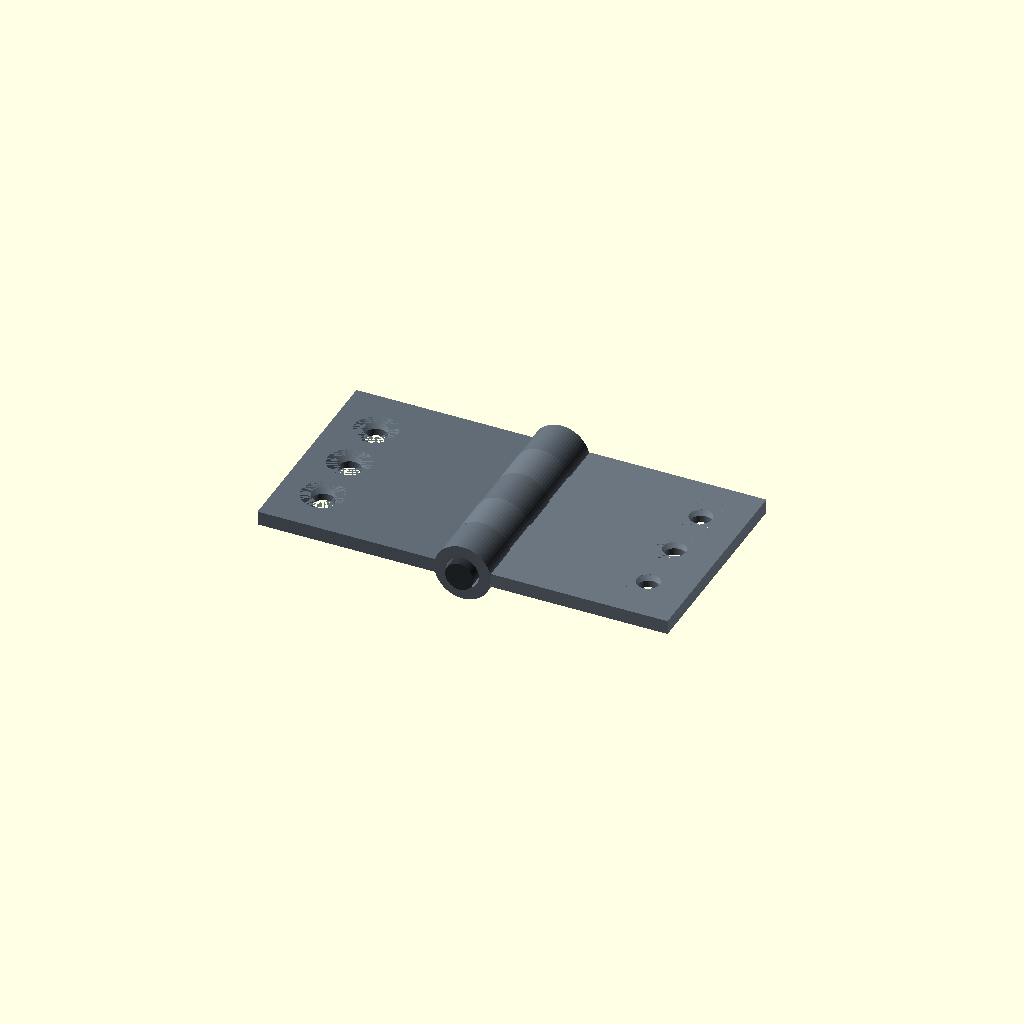
Cell 1: the model at its default parameters.
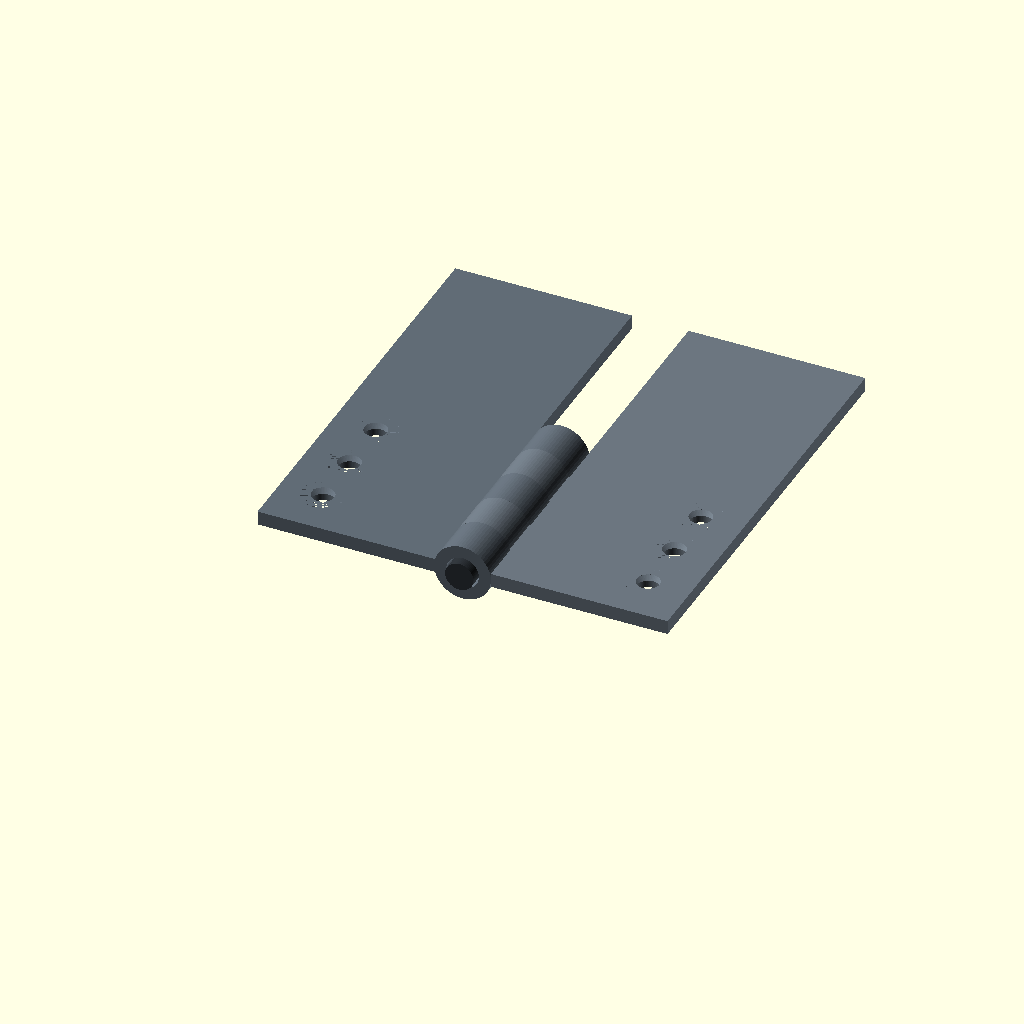
Cell 2: leaf_length = 60 (everything else at default).
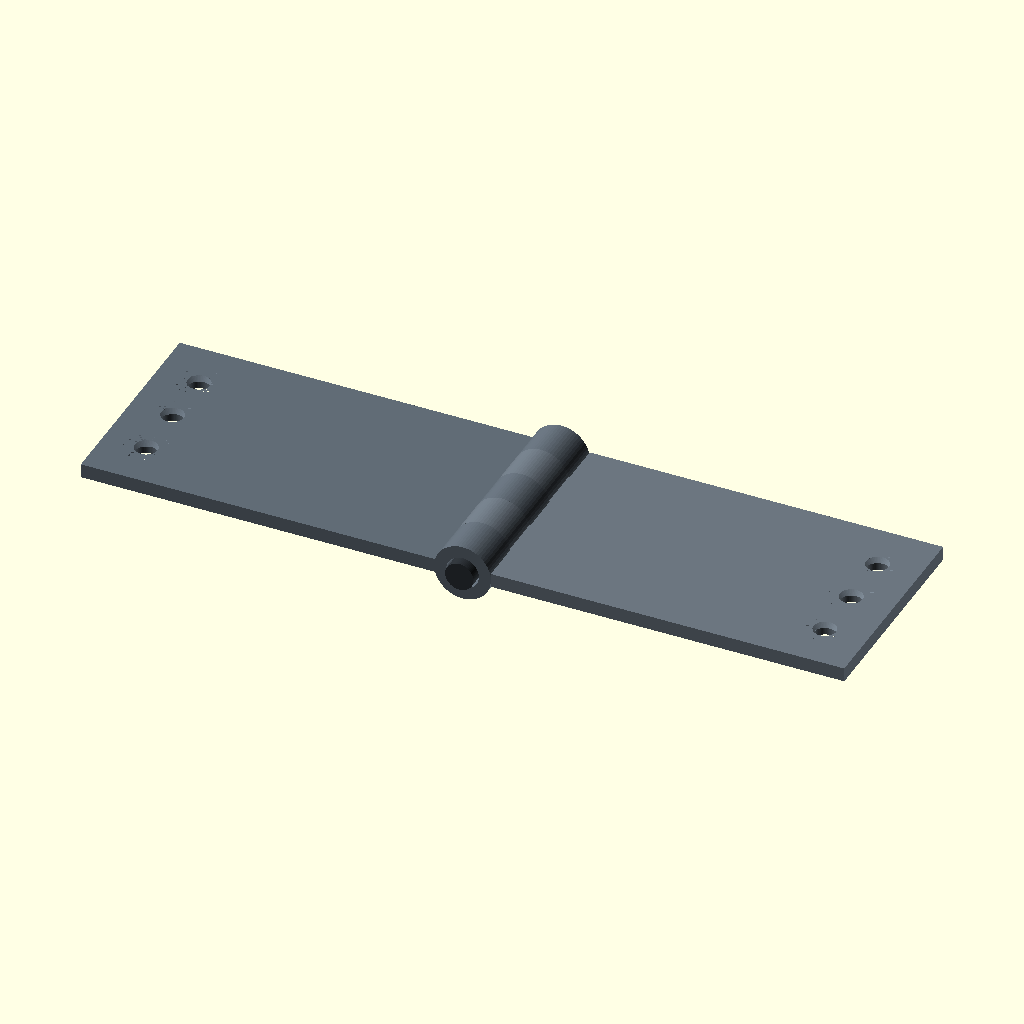
Cell 3: leaf_width = 50 (everything else at default).
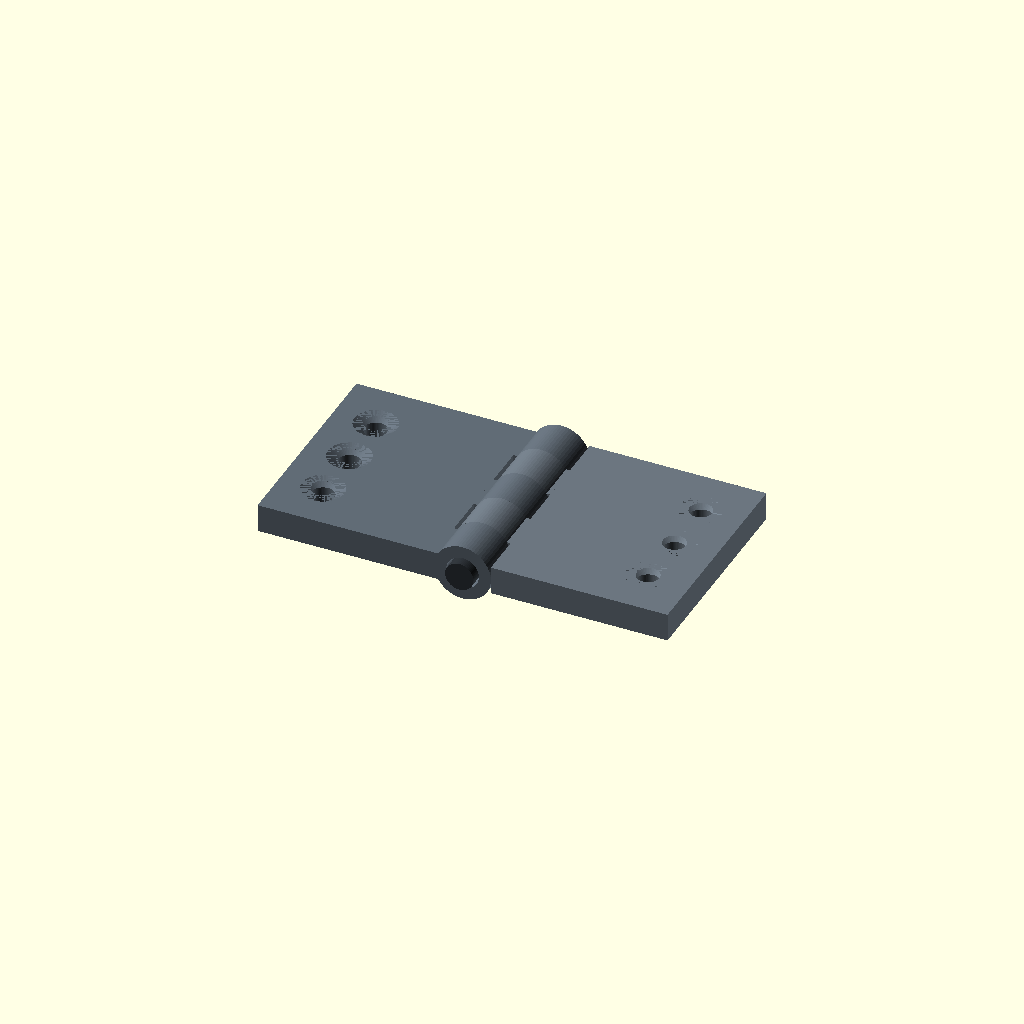
Cell 4 — leaf_thickness set to 4, the other parameters unchanged.
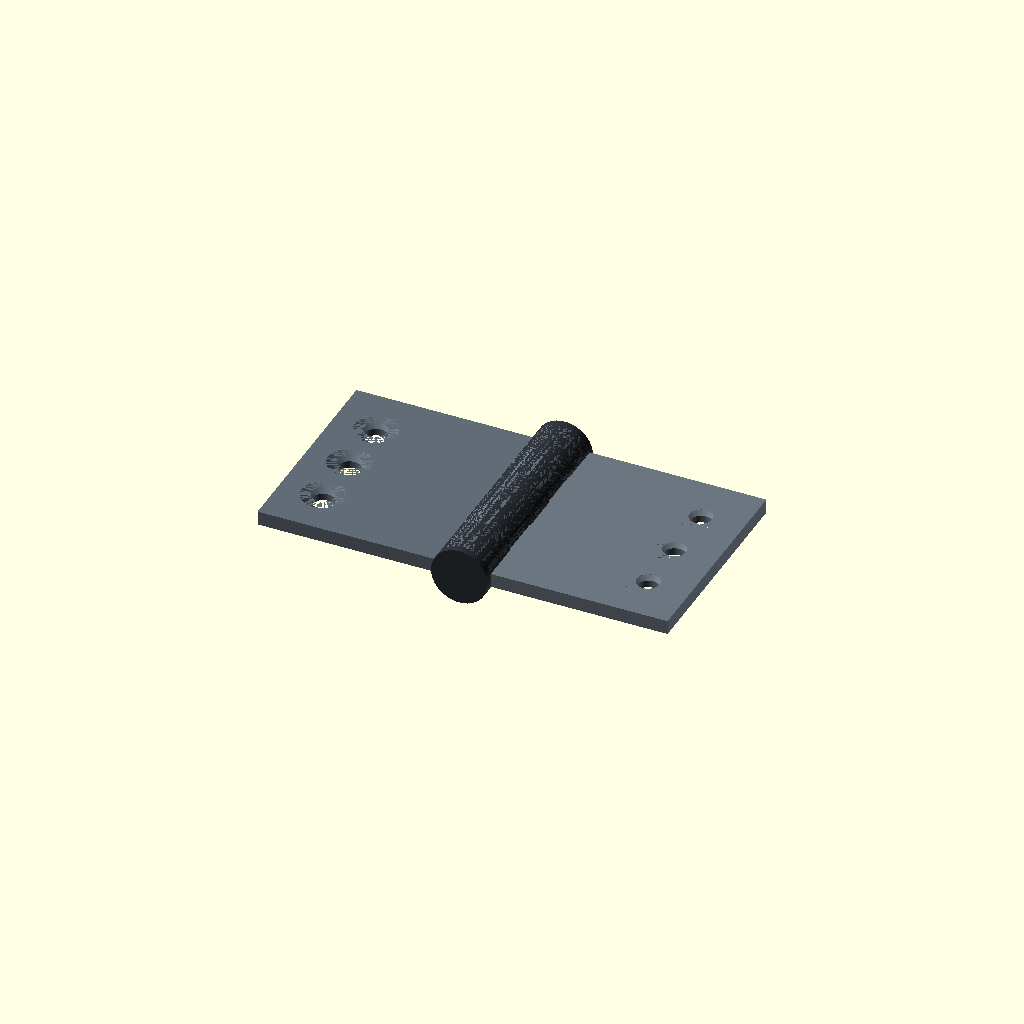
Cell 5: the same model with pin_diameter = 8.
One fixed orthographic camera (rotation 55°, 0°, 25°; colour scheme Cornfield) for every cell.
The OpenSCAD source (results/tier-3-butt-hinge/bare-xhigh_gpt-5.6-terra-55b2be0794e8-2026-09-05T10-29-04-534Z/final.scad):
$fn = 64;

// ---------- 基本寸法 ----------
leaf_length    = 30;
leaf_width     = 25;
leaf_thickness = 2;

pin_diameter   = 4;
pin_length     = 32;

knuckle_od     = 8;
knuckle_id     = 4.6;
knuckle_length = 6;

screw_d        = 3.2;
countersink_d  = 6;
countersink_h  = 1;

hinge_radius   = knuckle_od / 2;
pin_overhang   = 1;

// Y方向の円柱
module cylinder_y(d, h) {
    rotate([-90, 0, 0])
        cylinder(d = d, h = h);
}

// M3用皿穴（上面 Z=+1 側から加工）
module countersunk_hole(x, y) {
    // 貫通穴
    translate([x, y, -leaf_thickness])
        cylinder(d = screw_d, h = leaf_thickness * 3);

    // 皿穴テーパ
    translate([x, y, leaf_thickness / 2 - countersink_h])
        cylinder(
            h  = countersink_h,
            d1 = screw_d,
            d2 = countersink_d
        );
}

// 左板用 knuckle
module left_knuckle(y0) {
    union() {
        // 筒部
        translate([0, y0, 0])
            cylinder_y(knuckle_od, knuckle_length);

        // 左板との接続部
        translate([-hinge_radius - 0.02, y0, -leaf_thickness / 2])
            cube([1.37, knuckle_length, leaf_thickness]);
    }
}

// 右板用 knuckle
module right_knuckle(y0) {
    union() {
        // 筒部
        translate([0, y0, 0])
            cylinder_y(knuckle_od, knuckle_length);

        // 右板との接続部
        translate([hinge_radius - 1.35, y0, -leaf_thickness / 2])
            cube([1.37, knuckle_length, leaf_thickness]);
    }
}

// 左板: knuckle は Y=0,12,24
module left_leaf() {
    difference() {
        union() {
            // 30 x 25 x 2 mm の左板
            translate([
                -hinge_radius - leaf_width,
                0,
                -leaf_thickness / 2
            ])
                cube([leaf_width, leaf_length, leaf_thickness]);

            // 左側 knuckle 3個
            for (y0 = [0, 12, 24])
                left_knuckle(y0);
        }

        // 左側 knuckle の軸穴
        for (y0 = [0, 12, 24])
            translate([0, y0 - 0.01, 0])
                cylinder_y(knuckle_id, knuckle_length + 0.02);

        // 左板のM3皿穴 3個
        for (y = [7, 15, 23])
            countersunk_hole(-hinge_radius - leaf_width + 6, y);
    }
}

// 右板: knuckle は Y=6,18
module right_leaf() {
    difference() {
        union() {
            // 30 x 25 x 2 mm の右板
            translate([
                hinge_radius,
                0,
                -leaf_thickness / 2
            ])
                cube([leaf_width, leaf_length, leaf_thickness]);

            // 右側 knuckle 2個
            for (y0 = [6, 18])
                right_knuckle(y0);
        }

        // 右側 knuckle の軸穴
        for (y0 = [6, 18])
            translate([0, y0 - 0.01, 0])
                cylinder_y(knuckle_id, knuckle_length + 0.02);

        // 右板のM3皿穴 3個
        for (y = [7, 15, 23])
            countersunk_hole(hinge_radius + leaf_width - 6, y);
    }
}

// ピン軸: Y=-1 ～ 31
module hinge_pin() {
    translate([0, -pin_overhang, 0])
        cylinder_y(pin_diameter, pin_length);
}

// ---------- 完成状態: 180度開 ----------
color([0.38, 0.42, 0.46])
    left_leaf();

color([0.42, 0.46, 0.50])
    right_leaf();

color([0.18, 0.20, 0.22])
    hinge_pin();
Customizer parameters (derived from the source; name, type, default, range or options):
leaf_length: number, default 30
leaf_width: number, default 25
leaf_thickness: number, default 2
pin_diameter: number, default 4
pin_length: number, default 32
knuckle_od: number, default 8
knuckle_id: number, default 4.6
knuckle_length: number, default 6
screw_d: number, default 3.2
countersink_d: number, default 6
countersink_h: number, default 1
pin_overhang: number, default 1
